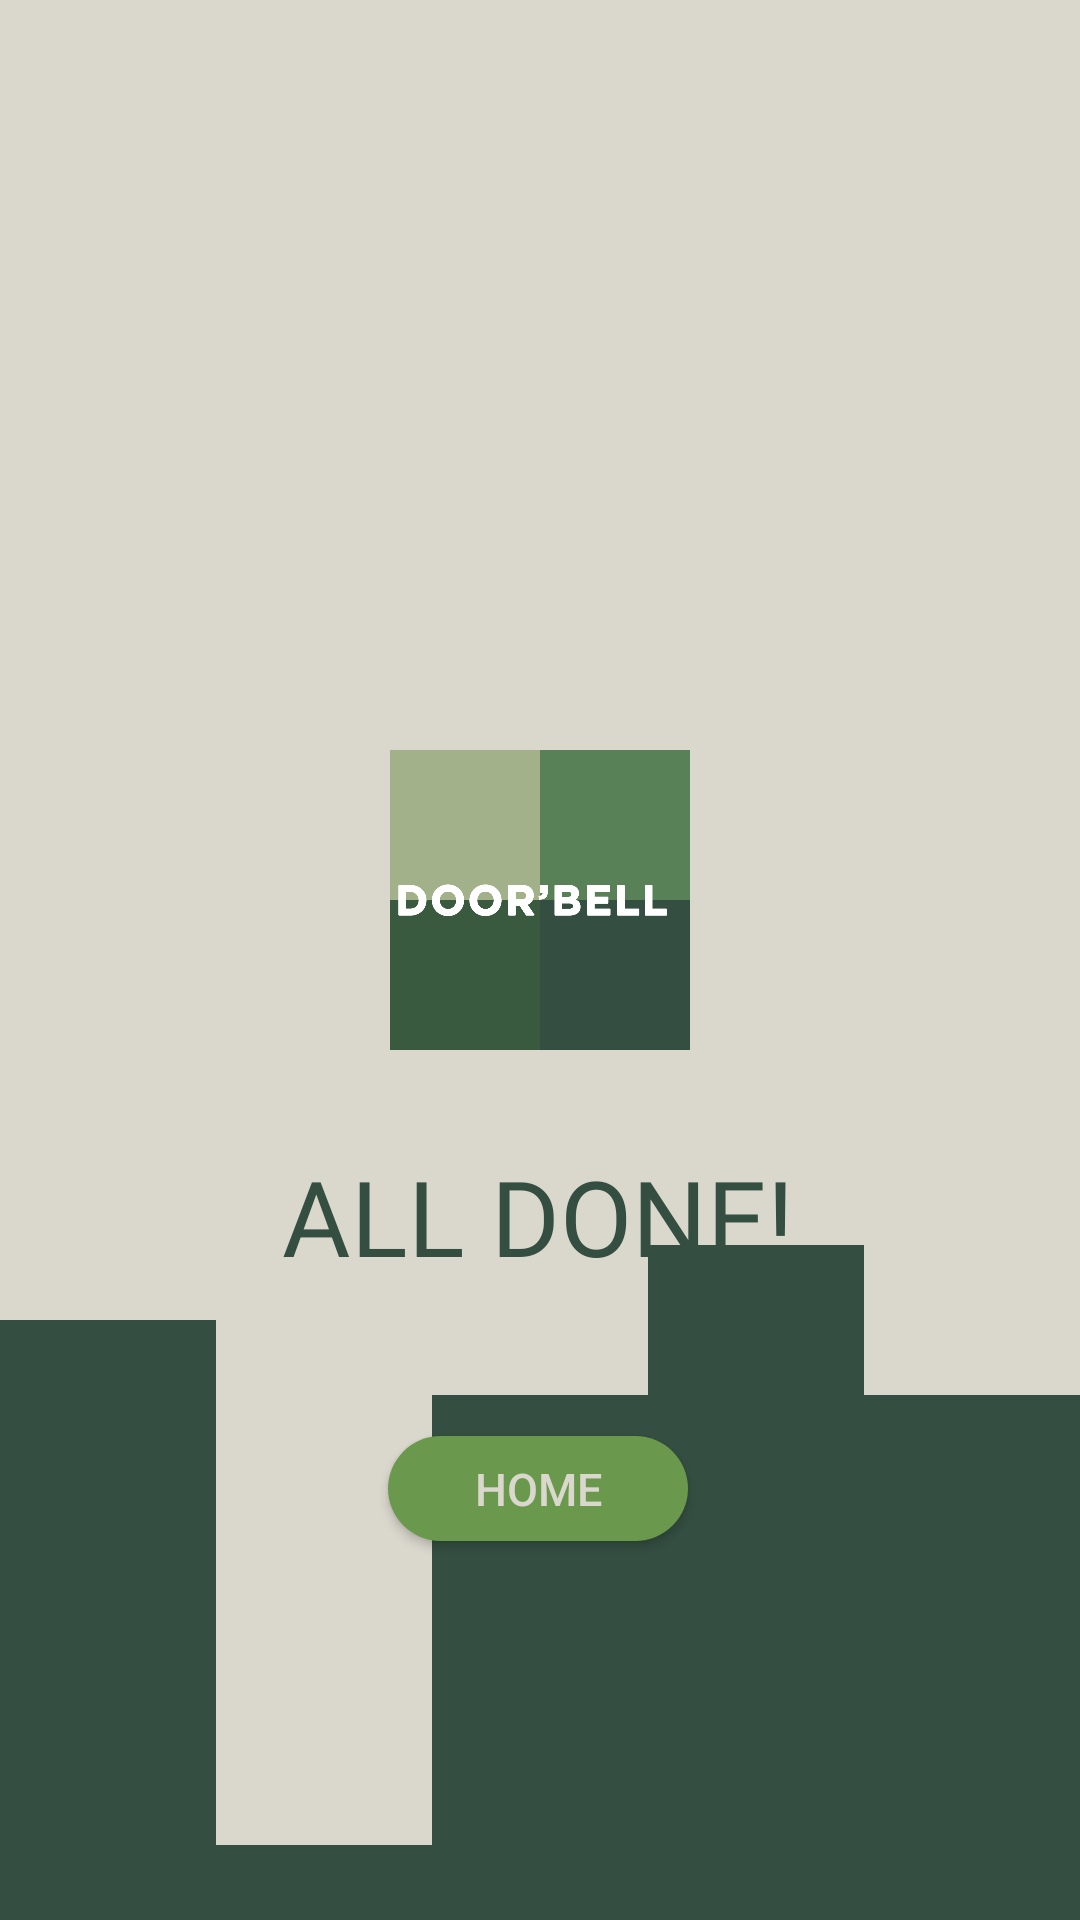

Produce the Android XML layout that renders to this screen, including the resource entries it uses.
<!-- AndroidManifest.xml: application theme Theme.AbsensiNodeMCUFirebase -->
<!-- res/layout/activity_done.xml -->
<?xml version="1.0" encoding="utf-8"?>
<androidx.constraintlayout.widget.ConstraintLayout xmlns:android="http://schemas.android.com/apk/res/android"
    xmlns:app="http://schemas.android.com/apk/res-auto"
    xmlns:tools="http://schemas.android.com/tools"
    android:layout_width="match_parent"
    android:layout_height="match_parent"
    android:background="#DAD7CD"
    android:gravity="center"
    tools:context=".done">

    <View
        android:id="@+id/view2"
        android:layout_width="100dp"
        android:layout_height="100dp"

        android:layout_marginTop="250dp"
        android:background="@drawable/group_2"
        app:layout_constraintEnd_toEndOf="parent"
        app:layout_constraintStart_toStartOf="parent"
        app:layout_constraintTop_toTopOf="parent" />


    <TextView
        android:id="@+id/textView"
        android:layout_width="wrap_content"
        android:layout_height="wrap_content"
        android:layout_marginTop="32dp"
        android:fontFamily="@font/gothambold"
        android:text="ALL DONE!"
        android:textAlignment="center"
        android:textColor="#344E41"
        android:textSize="35sp"
        app:layout_constraintEnd_toEndOf="parent"
        app:layout_constraintHorizontal_bias="0.497"
        app:layout_constraintStart_toStartOf="parent"
        app:layout_constraintTop_toBottomOf="@+id/view2" />

    <Button
        android:id="@+id/home"
        android:layout_width="100dp"
        android:layout_height="35dp"
        android:layout_marginTop="50dp"
        android:background="@drawable/button_custom"
        android:text="HOME"
        android:textColor="#DAD7CD"
        android:textSize="15sp"
        app:layout_constraintEnd_toEndOf="parent"
        app:layout_constraintHorizontal_bias="0.498"
        app:layout_constraintStart_toStartOf="parent"
        app:layout_constraintTop_toBottomOf="@+id/textView" />

    <View
        android:id="@+id/view3"
        android:layout_width="wrap_content"
        android:layout_height="250dp"
        android:background="@drawable/ic_wave2"
        app:layout_constraintBottom_toBottomOf="parent"
        app:layout_constraintEnd_toEndOf="parent"
        app:layout_constraintStart_toStartOf="parent" />




</androidx.constraintlayout.widget.ConstraintLayout>
<!-- resources referenced by this layout -->
<resources>
  <!-- drawable button_custom (drawable) -->
  <?xml version="1.0" encoding="utf-8"?>
  <shape xmlns:android="http://schemas.android.com/apk/res/android" android:shape="rectangle">
      <solid android:color="#6A994E"/>
      <corners android:radius="50dp"/>
  </shape>
  <!-- drawable group_2: png bitmap (drawable-v24, 17429 bytes) -->
  <!-- drawable ic_wave2 (drawable) -->
  <vector xmlns:android="http://schemas.android.com/apk/res/android"
      android:width="1440dp"
      android:height="320dp"
      android:viewportWidth="1440"
      android:viewportHeight="320">
    <path
        android:pathData="M0,224L0,64L288,64L288,288L576,288L576,96L864,96L864,32L1152,32L1152,96L1440,96L1440,320L1152,320L1152,320L864,320L864,320L576,320L576,320L288,320L288,320L0,320L0,320Z"
        android:fillColor="#344e41"/>
  </vector>
  <style name="Theme.AbsensiNodeMCUFirebase" parent="Theme.AppCompat.Light.NoActionBar">
          
          <item name="colorPrimary">@color/purple_500</item>
          <item name="colorPrimaryVariant">@color/purple_700</item>
          <item name="colorOnPrimary">@color/white</item>
          
          <item name="colorSecondary">@color/teal_200</item>
          <item name="colorSecondaryVariant">@color/teal_700</item>
          <item name="colorOnSecondary">@color/black</item>
          
          <item name="android:statusBarColor" tools:targetApi="l">?attr/colorPrimaryVariant</item>
          
      </style>
  <color name="purple_500">#FF6200EE</color>
  <color name="purple_700">#FF3700B3</color>
  <color name="white">#FFFFFFFF</color>
  <color name="teal_200">#FF03DAC5</color>
  <color name="teal_700">#FF018786</color>
  <color name="black">#FF000000</color>
</resources>
